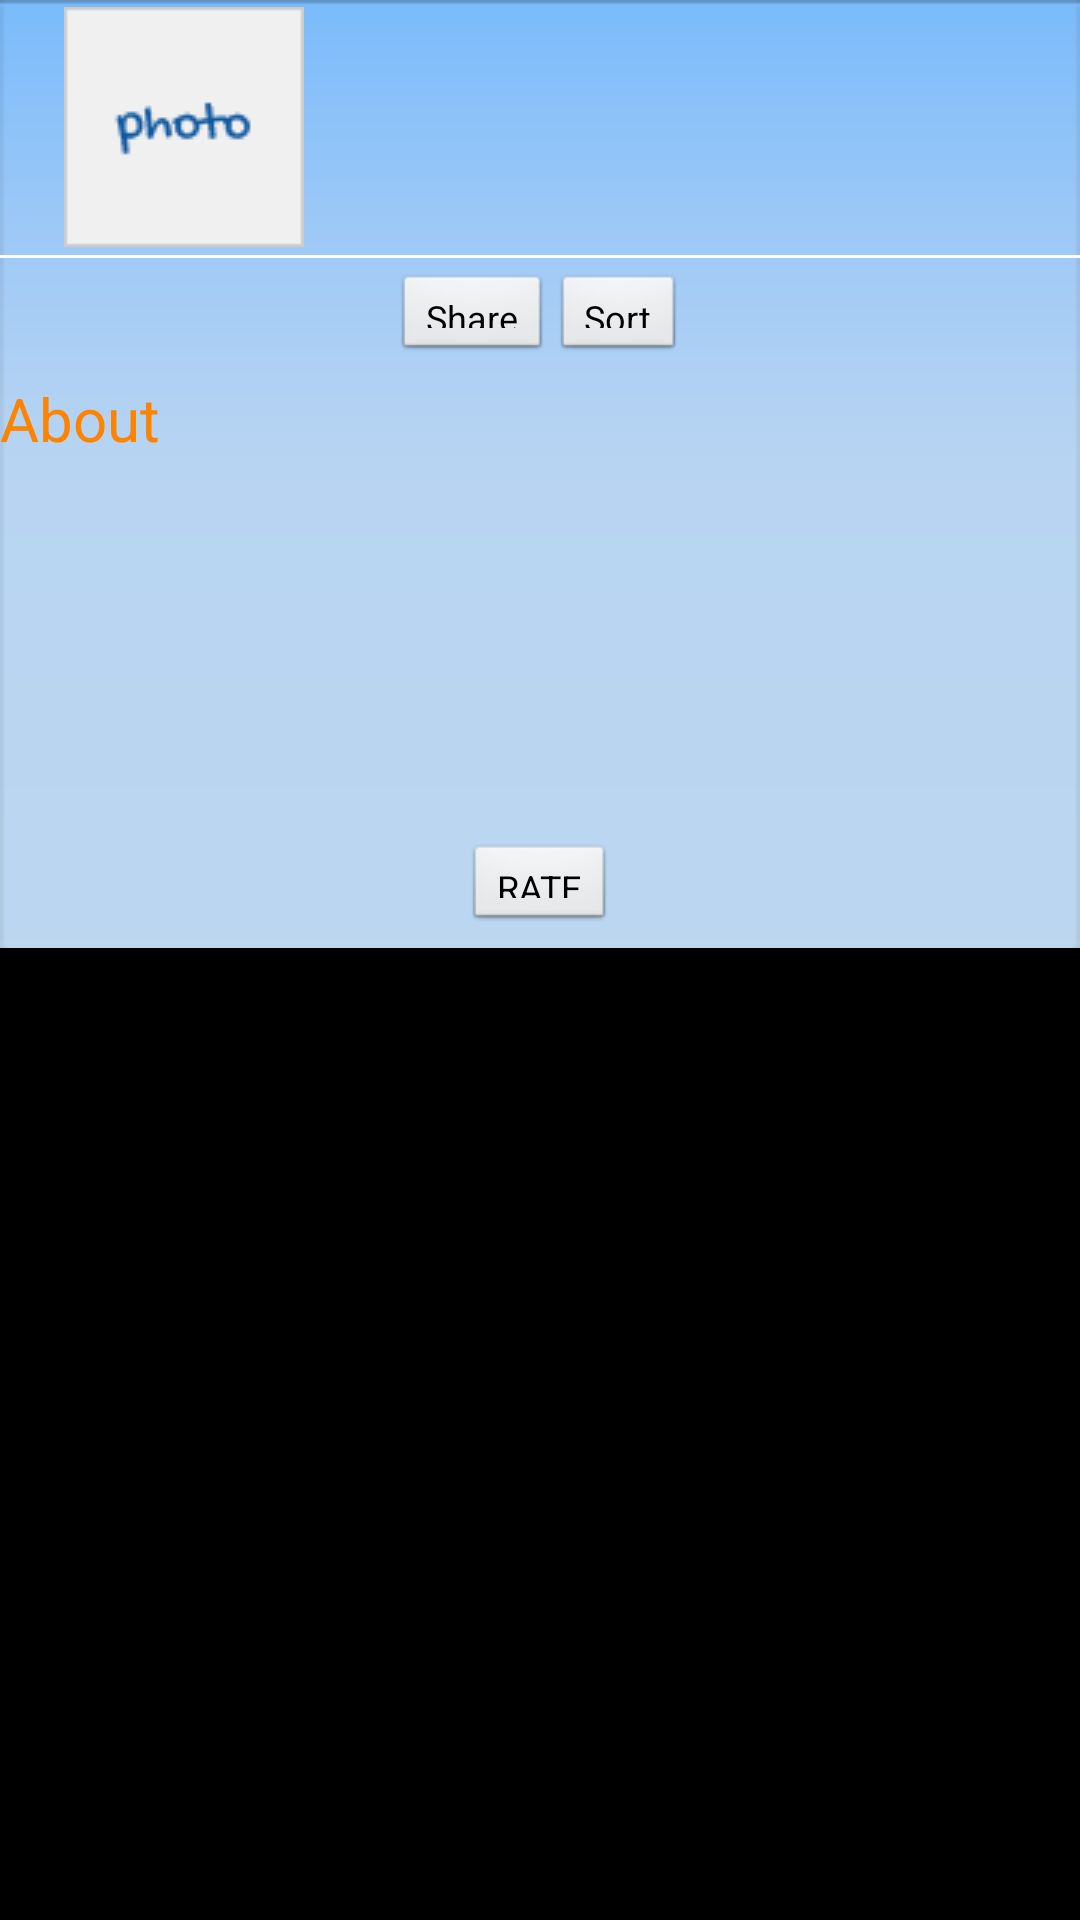

Produce the Android XML layout that renders to this screen, including the resource entries it uses.
<!-- AndroidManifest.xml: application theme android:Theme.Black.NoTitleBar.Fullscreen -->
<!-- res/layout/each_activity_quote_bk.xml -->
<?xml version="1.0" encoding="utf-8"?>

<RelativeLayout xmlns:android="http://schemas.android.com/apk/res/android"
    android:layout_width="match_parent"
    android:layout_height="match_parent" >

    <LinearLayout
        android:layout_width="match_parent"
        android:layout_height="wrap_content"
        android:background="@drawable/menu_container"
        android:orientation="vertical" >

        <LinearLayout
            android:layout_width="match_parent"
            android:layout_height="85dp"
            android:orientation="horizontal" >

            <LinearLayout
                android:layout_width="match_parent"
                android:layout_height="match_parent"
                android:layout_weight="1"
                android:gravity="center" >

                <ImageView
                    android:id="@+id/imgKid"
                    android:layout_width="80dp"
                    android:layout_height="80dp"
                    android:layout_marginRight="12dp"
                    android:background="@drawable/default_photo" />
            </LinearLayout>

            <LinearLayout
                android:layout_width="match_parent"
                android:layout_height="match_parent"
                android:layout_weight=".6"
                android:orientation="vertical"
                android:paddingTop="10dp" >

                <TextView
                    android:id="@+id/textName"
                    android:layout_width="wrap_content"
                    android:layout_height="wrap_content"
                    android:layout_marginLeft="8dp"
                    android:textColor="#004372"
                    android:textSize="20sp"
                    android:textStyle="bold" />

                <TextView
                    android:id="@+id/textAge"
                    android:layout_width="wrap_content"
                    android:layout_height="wrap_content"
                    android:layout_marginLeft="8dp"
                    android:textColor="#185a89"
                    android:textSize="18sp" />

                <TextView
                    android:id="@+id/textGender"
                    android:layout_width="wrap_content"
                    android:layout_height="wrap_content"
                    android:layout_marginLeft="8dp"
                    android:textColor="#185a89"
                    android:textSize="18sp" />
            </LinearLayout>
        </LinearLayout>

        <LinearLayout
            android:layout_width="match_parent"
            android:layout_height="1dp"
            android:background="@color/white"
            android:orientation="vertical" >
        </LinearLayout>

        <LinearLayout
            android:layout_width="match_parent"
            android:layout_height="40dp"
            android:gravity="center"
            android:orientation="horizontal" >

            <Button
                android:id="@+id/quoteShare"
                android:layout_width="wrap_content"
                android:layout_height="30dp"
                android:text="Share"
                android:textColor="@color/black"
                android:textSize="12sp" />

            

            <Button
                android:layout_width="wrap_content"
                android:layout_height="30dp"
                android:text="Sort"
                android:textColor="@color/black"
                android:textSize="12sp" />
        </LinearLayout>

        <LinearLayout
            android:layout_width="match_parent"
            android:layout_height="150dp" 
            android:orientation="vertical">

            <TextView
                android:layout_width="wrap_content"
                android:layout_height="wrap_content"                
                android:text="About"
                android:textColor="#fe8300"
                android:textSize="20sp" />

            <TextView
                android:id="@+id/textQuote"
                android:layout_width="wrap_content"
                android:layout_height="wrap_content"
                android:layout_marginTop="10dp"
                android:textColor="#000000"
                android:textSize="20sp" />
        </LinearLayout>

        <LinearLayout
            android:layout_width="match_parent"
            android:layout_height="40dp"
            android:gravity="center" >

            <Button
                android:id="@+id/btnRate"
                android:layout_width="wrap_content"
                android:layout_height="30dp"
                android:gravity="center"
                android:text="RATE"
                android:textSize="12sp" />
        </LinearLayout>
    </LinearLayout>

</RelativeLayout>
<!-- resources referenced by this layout -->
<resources>
  <color name="black">#000000</color>
  <color name="white">#ffffff</color>
  <!-- drawable default_photo: png bitmap (drawable, 926 bytes) -->
  <!-- drawable menu_container: png bitmap (drawable-mdpi, 3776 bytes) -->
</resources>
